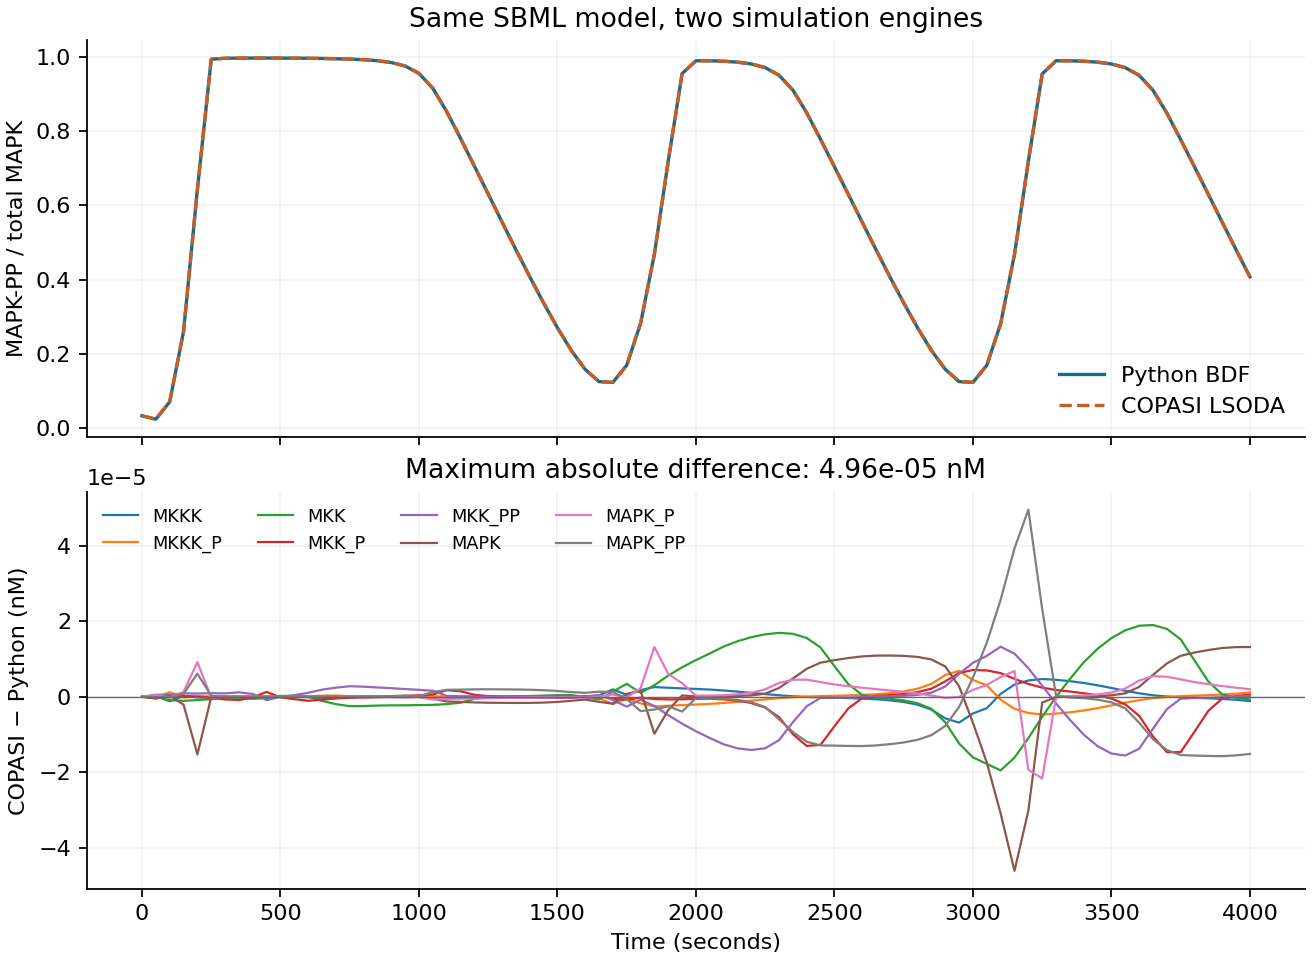

The file beside this chart, header and first rows:
time_seconds, species, python_nM, copasi_nM, difference_nM
0, MKKK, 90, 90, 0
0, MKKK_P, 10, 10, 0
0, MKK, 280, 280, 0
0, MKK_P, 10, 10, 0
0, MKK_PP, 10, 10, 0
0, MAPK, 280, 280, 0
0, MAPK_P, 10, 10, 0
0, MAPK_PP, 10, 10, 0
50, MKKK, 42.66, 42.66, 2.104828666915637e-07
50, MKKK_P, 57.34, 57.34, -2.104828382698543e-07
50, MKK, 259.1, 259.1, -5.311306949806749e-08
50, MKK_P, 23.97, 23.97, -4.804238074029854e-07
50, MKK_PP, 16.93, 16.93, 5.335371895398566e-07
50, MAPK, 278.6, 278.6, -3.193491693309625e-07
50, MAPK_P, 14.17, 14.17, 4.195083835867308e-07
50, MAPK_PP, 7.279, 7.279, -1.001590952398601e-07
100, MKKK, 14.2, 14.2, -1.204227309870021e-06
100, MKKK_P, 85.8, 85.8, 1.204227359608012e-06
100, MKK, 197.6, 197.6, -8.93071131713441e-07
100, MKK_P, 45.74, 45.74, 3.296181674272702e-07
100, MKK_PP, 56.65, 56.65, 5.634532982412566e-07
100, MAPK, 251.7, 251.7, 2.94507117359899e-07
100, MAPK_P, 27.03, 27.03, -2.071762494892937e-07
100, MAPK_PP, 21.28, 21.28, -8.733083589618218e-08
150, MKKK, 12.97, 12.97, 2.186000340742567e-07
150, MKKK_P, 87.03, 87.03, -2.186000074289041e-07
150, MKK, 126.9, 126.9, -1.092148067982635e-06
150, MKK_P, 62.26, 62.26, 2.165735821790804e-07
150, MKK_PP, 110.8, 110.8, 8.755748694966314e-07
150, MAPK, 172.2, 172.2, -2.091616238431016e-06
150, MAPK_P, 49.73, 49.73, 1.2947532965768e-06
150, MAPK_PP, 78.12, 78.12, 7.968630484356254e-07
200, MKKK, 19.22, 19.22, -1.63616412862666e-07
200, MKKK_P, 80.78, 80.78, 1.63616391546384e-07
200, MKK, 66.92, 66.92, -8.728259786039416e-07
200, MKK_P, 70.1, 70.1, 2.007347177368501e-08
200, MKK_PP, 163, 163, 8.527530326318811e-07
200, MAPK, 43.94, 43.94, -1.5277168124328e-05
200, MAPK_P, 63.28, 63.28, 9.168094045719499e-06
200, MAPK_PP, 192.8, 192.8, 6.109074206506193e-06
250, MKKK, 27.57, 27.57, -9.156400437859702e-08
250, MKKK_P, 72.43, 72.43, 9.156391911346873e-08
250, MKK, 26.73, 26.73, -6.468006112925195e-07
250, MKK_P, 66.17, 66.17, -2.88956613303526e-07
250, MKK_PP, 207.1, 207.1, 9.357576971069648e-07
250, MAPK, 0.2215, 0.2215, -4.22974959224387e-08
250, MAPK_P, 1.948, 1.948, -2.100908254032419e-07
250, MAPK_PP, 297.8, 297.8, 2.523883608773758e-07
300, MKKK, 35.97, 35.97, -8.789704963874101e-08
300, MKKK_P, 64.03, 64.03, 8.789703542788629e-08
300, MKK, 11.43, 11.43, -1.799809474789527e-07
300, MKK_P, 48.86, 48.86, -7.15901691705767e-07
300, MKK_PP, 239.7, 239.7, 8.958829766925192e-07
300, MAPK, 0.1021, 0.1021, -1.747084921177589e-09
300, MAPK_P, 1.305, 1.305, -9.446740278917787e-09
300, MAPK_PP, 298.6, 298.6, 1.119428816309664e-08
350, MKKK, 44.08, 44.08, -8.398474449222704e-08
350, MKKK_P, 55.92, 55.92, 8.398475159765439e-08
350, MKK, 8.99, 8.99, -2.880741334365666e-07
350, MKK_P, 32.32, 32.32, -8.734782213082326e-07
... 588 more rows
